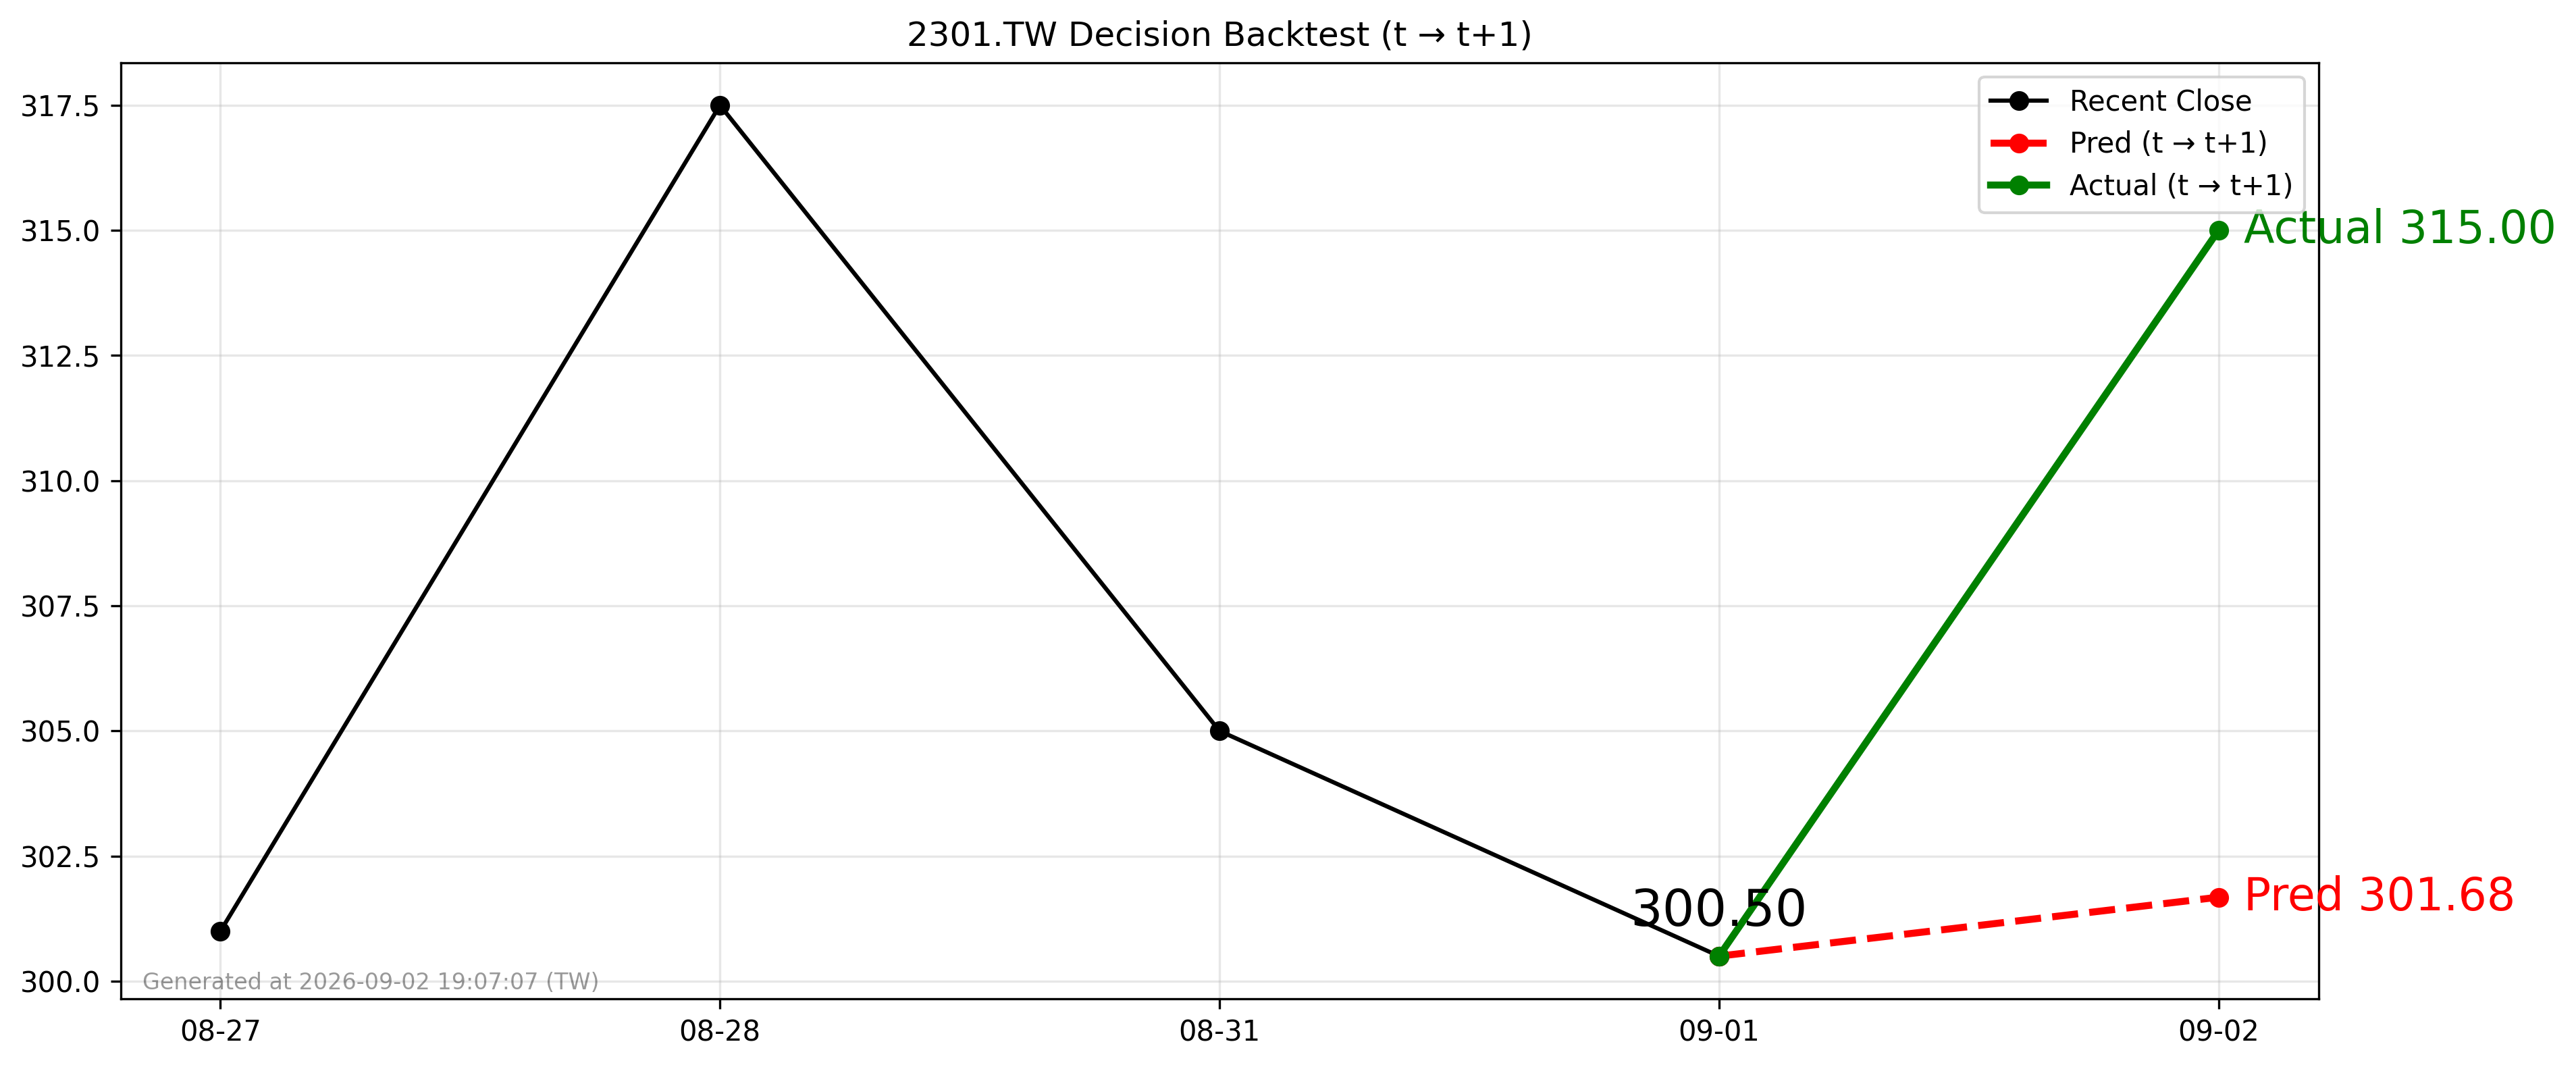

Values plotted in this chart, from the file beside it:
forecast_date, decision_day, close_t, pred_t1, actual_t1, direction_pred, direction_actual
2026-09-01, 2026-09-01, 300.5, 301.7, 315.0, 1, 1
